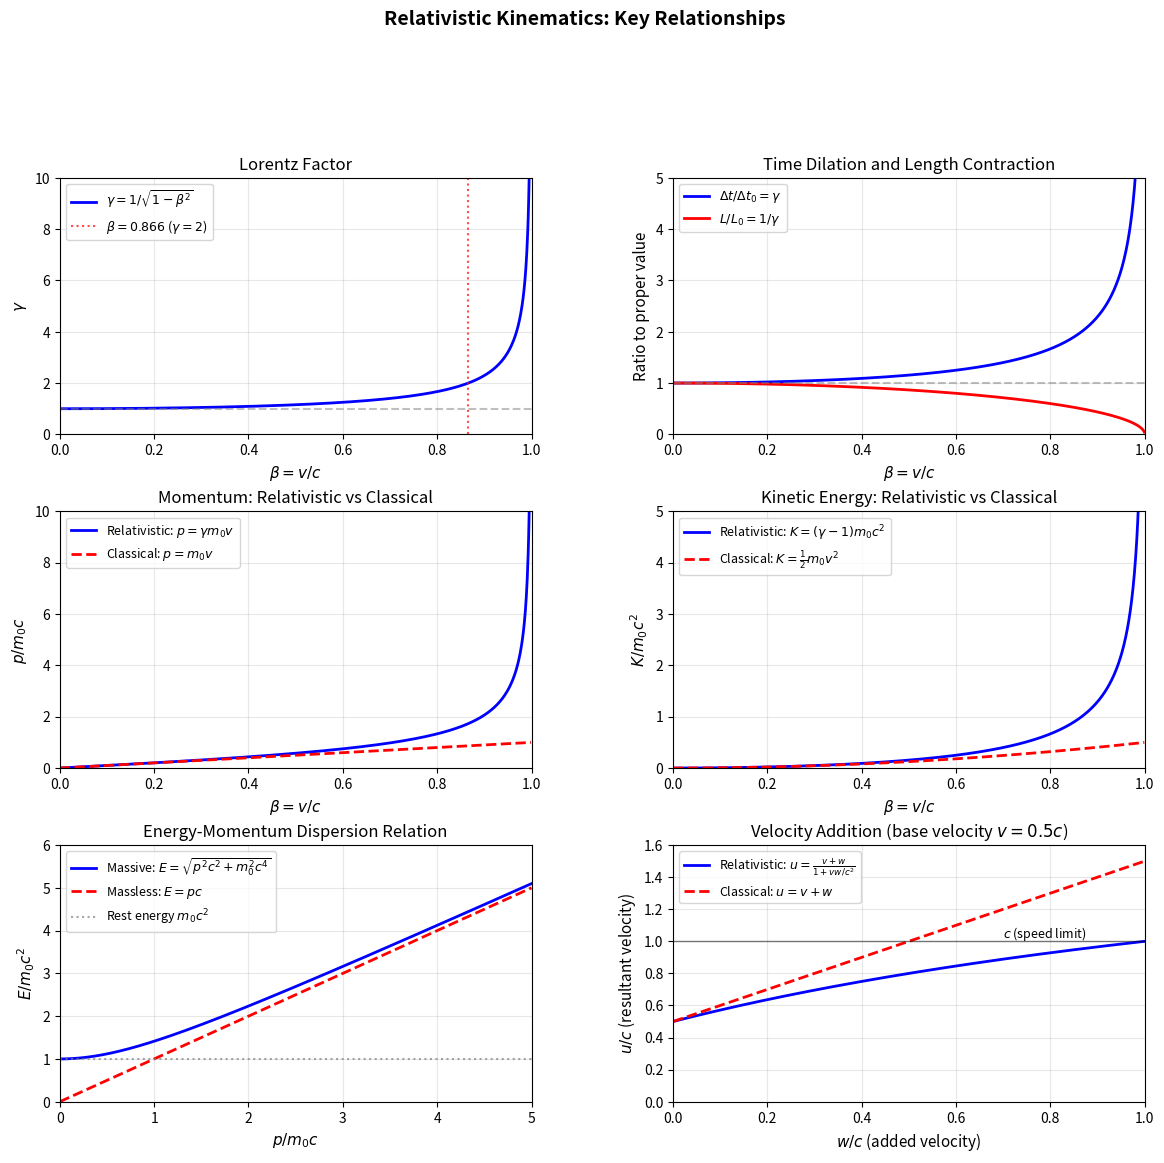

Python code for this plot:
import numpy as np
import matplotlib.pyplot as plt
from matplotlib.gridspec import GridSpec

# Set up matplotlib for publication-quality figures
plt.rcParams.update({
    'font.size': 10,
    'axes.labelsize': 11,
    'axes.titlesize': 12,
    'legend.fontsize': 9,
    'figure.figsize': (12, 10),
    'figure.dpi': 100
})

# Physical constants (natural units where c = 1 for calculations)
c = 1.0  # Speed of light

def lorentz_factor(beta):
    """Calculate the Lorentz factor gamma for a given beta = v/c."""
    return 1.0 / np.sqrt(1.0 - beta**2)

def relativistic_momentum(m0, beta):
    """Calculate relativistic momentum p = gamma * m0 * v."""
    gamma = lorentz_factor(beta)
    return gamma * m0 * beta * c

def relativistic_energy(m0, beta):
    """Calculate total relativistic energy E = gamma * m0 * c^2."""
    gamma = lorentz_factor(beta)
    return gamma * m0 * c**2

def kinetic_energy(m0, beta):
    """Calculate relativistic kinetic energy K = (gamma - 1) * m0 * c^2."""
    gamma = lorentz_factor(beta)
    return (gamma - 1) * m0 * c**2

def classical_kinetic_energy(m0, beta):
    """Calculate classical kinetic energy K = 0.5 * m0 * v^2."""
    v = beta * c
    return 0.5 * m0 * v**2

def classical_momentum(m0, beta):
    """Calculate classical momentum p = m0 * v."""
    return m0 * beta * c

def velocity_addition(v, w):
    """Relativistic velocity addition formula."""
    return (v + w) / (1 + v * w / c**2)

def time_dilation(proper_time, beta):
    """Calculate dilated time."""
    gamma = lorentz_factor(beta)
    return gamma * proper_time

def length_contraction(proper_length, beta):
    """Calculate contracted length."""
    gamma = lorentz_factor(beta)
    return proper_length / gamma

# Create a comprehensive figure with multiple subplots
fig = plt.figure(figsize=(14, 12))
gs = GridSpec(3, 2, figure=fig, hspace=0.3, wspace=0.3)

# Beta values for plotting (avoid exactly 1 to prevent division by zero)
beta = np.linspace(0, 0.999, 1000)

# Rest mass for calculations (arbitrary units)
m0 = 1.0

# ============================================
# Plot 1: Lorentz Factor vs Velocity
# ============================================
ax1 = fig.add_subplot(gs[0, 0])
gamma = lorentz_factor(beta)
ax1.plot(beta, gamma, 'b-', linewidth=2, label=r'$\gamma = 1/\sqrt{1-\beta^2}$')
ax1.axhline(y=1, color='gray', linestyle='--', alpha=0.5)
ax1.axvline(x=0.866, color='r', linestyle=':', alpha=0.7, label=r'$\beta = 0.866$ ($\gamma = 2$)')
ax1.set_xlabel(r'$\beta = v/c$')
ax1.set_ylabel(r'$\gamma$')
ax1.set_title('Lorentz Factor')
ax1.set_xlim(0, 1)
ax1.set_ylim(0, 10)
ax1.legend(loc='upper left')
ax1.grid(True, alpha=0.3)

# ============================================
# Plot 2: Time Dilation and Length Contraction
# ============================================
ax2 = fig.add_subplot(gs[0, 1])
proper_time = 1.0
proper_length = 1.0
dilated_time = time_dilation(proper_time, beta)
contracted_length = length_contraction(proper_length, beta)

ax2.plot(beta, dilated_time, 'b-', linewidth=2, label=r'$\Delta t / \Delta t_0 = \gamma$')
ax2.plot(beta, contracted_length, 'r-', linewidth=2, label=r'$L / L_0 = 1/\gamma$')
ax2.axhline(y=1, color='gray', linestyle='--', alpha=0.5)
ax2.set_xlabel(r'$\beta = v/c$')
ax2.set_ylabel('Ratio to proper value')
ax2.set_title('Time Dilation and Length Contraction')
ax2.set_xlim(0, 1)
ax2.set_ylim(0, 5)
ax2.legend(loc='upper left')
ax2.grid(True, alpha=0.3)

# ============================================
# Plot 3: Relativistic vs Classical Momentum
# ============================================
ax3 = fig.add_subplot(gs[1, 0])
p_rel = relativistic_momentum(m0, beta)
p_class = classical_momentum(m0, beta)

ax3.plot(beta, p_rel, 'b-', linewidth=2, label=r'Relativistic: $p = \gamma m_0 v$')
ax3.plot(beta, p_class, 'r--', linewidth=2, label=r'Classical: $p = m_0 v$')
ax3.set_xlabel(r'$\beta = v/c$')
ax3.set_ylabel(r'$p / m_0 c$')
ax3.set_title('Momentum: Relativistic vs Classical')
ax3.set_xlim(0, 1)
ax3.set_ylim(0, 10)
ax3.legend(loc='upper left')
ax3.grid(True, alpha=0.3)

# ============================================
# Plot 4: Relativistic vs Classical Kinetic Energy
# ============================================
ax4 = fig.add_subplot(gs[1, 1])
K_rel = kinetic_energy(m0, beta)
K_class = classical_kinetic_energy(m0, beta)

ax4.plot(beta, K_rel, 'b-', linewidth=2, label=r'Relativistic: $K = (\gamma - 1) m_0 c^2$')
ax4.plot(beta, K_class, 'r--', linewidth=2, label=r'Classical: $K = \frac{1}{2} m_0 v^2$')
ax4.set_xlabel(r'$\beta = v/c$')
ax4.set_ylabel(r'$K / m_0 c^2$')
ax4.set_title('Kinetic Energy: Relativistic vs Classical')
ax4.set_xlim(0, 1)
ax4.set_ylim(0, 5)
ax4.legend(loc='upper left')
ax4.grid(True, alpha=0.3)

# ============================================
# Plot 5: Energy-Momentum Relation
# ============================================
ax5 = fig.add_subplot(gs[2, 0])

# For a massive particle (m0 = 1)
p_values = np.linspace(0, 5, 500)
E_massive = np.sqrt(p_values**2 + m0**2)  # E^2 = p^2 + m0^2 (c=1)

# For a massless particle (photon)
E_massless = p_values  # E = |p| for photons

ax5.plot(p_values, E_massive, 'b-', linewidth=2, label=r'Massive: $E = \sqrt{p^2c^2 + m_0^2c^4}$')
ax5.plot(p_values, E_massless, 'r--', linewidth=2, label=r'Massless: $E = pc$')
ax5.axhline(y=m0, color='gray', linestyle=':', alpha=0.7, label=r'Rest energy $m_0c^2$')
ax5.set_xlabel(r'$p / m_0 c$')
ax5.set_ylabel(r'$E / m_0 c^2$')
ax5.set_title('Energy-Momentum Dispersion Relation')
ax5.set_xlim(0, 5)
ax5.set_ylim(0, 6)
ax5.legend(loc='upper left')
ax5.grid(True, alpha=0.3)

# ============================================
# Plot 6: Relativistic Velocity Addition
# ============================================
ax6 = fig.add_subplot(gs[2, 1])

# Base velocity
v_base = 0.5 * c  # 0.5c
w_values = np.linspace(0, 0.999, 500)

# Relativistic addition
u_relativistic = velocity_addition(v_base, w_values * c) / c

# Classical addition (would exceed c)
u_classical = (v_base + w_values * c) / c

ax6.plot(w_values, u_relativistic, 'b-', linewidth=2, 
         label=r'Relativistic: $u = \frac{v+w}{1+vw/c^2}$')
ax6.plot(w_values, u_classical, 'r--', linewidth=2, 
         label=r'Classical: $u = v + w$')
ax6.axhline(y=1, color='k', linestyle='-', alpha=0.5, linewidth=1)
ax6.text(0.7, 1.02, r'$c$ (speed limit)', fontsize=9)
ax6.set_xlabel(r'$w/c$ (added velocity)')
ax6.set_ylabel(r'$u/c$ (resultant velocity)')
ax6.set_title(f'Velocity Addition (base velocity $v = 0.5c$)')
ax6.set_xlim(0, 1)
ax6.set_ylim(0, 1.6)
ax6.legend(loc='upper left')
ax6.grid(True, alpha=0.3)

plt.suptitle('Relativistic Kinematics: Key Relationships', fontsize=14, fontweight='bold', y=1.02)
plt.tight_layout()

# Save the figure
plt.savefig('plot.png', dpi=150, bbox_inches='tight', facecolor='white')
plt.show()

print("Figure saved as 'plot.png'")

# Numerical examples and verification
print("="*60)
print("NUMERICAL EXAMPLES: RELATIVISTIC KINEMATICS")
print("="*60)

# Example 1: Electron at various speeds
print("\n1. Lorentz Factor at Various Speeds:")
print("-" * 40)
velocities = [0.1, 0.5, 0.9, 0.99, 0.999]
for v in velocities:
    gamma = lorentz_factor(v)
    print(f"   β = {v:.3f} → γ = {gamma:.4f}")

# Example 2: Time dilation for a muon
print("\n2. Muon Lifetime (Time Dilation Example):")
print("-" * 40)
proper_lifetime = 2.2e-6  # seconds
muon_beta = 0.9994  # typical cosmic ray muon
dilated_lifetime = time_dilation(proper_lifetime, muon_beta)
gamma_muon = lorentz_factor(muon_beta)
print(f"   Proper lifetime: {proper_lifetime*1e6:.2f} μs")
print(f"   Muon speed: β = {muon_beta}")
print(f"   Lorentz factor: γ = {gamma_muon:.2f}")
print(f"   Dilated lifetime: {dilated_lifetime*1e6:.2f} μs")

# Example 3: Relativistic momentum
print("\n3. Momentum Comparison at β = 0.9:")
print("-" * 40)
beta_test = 0.9
p_rel_test = relativistic_momentum(m0, beta_test)
p_class_test = classical_momentum(m0, beta_test)
ratio = p_rel_test / p_class_test
print(f"   Relativistic momentum: {p_rel_test:.4f} m₀c")
print(f"   Classical momentum: {p_class_test:.4f} m₀c")
print(f"   Ratio (rel/class): {ratio:.4f}")

# Example 4: Energy-momentum verification
print("\n4. Energy-Momentum Relation Verification (β = 0.8):")
print("-" * 40)
beta_verify = 0.8
E = relativistic_energy(m0, beta_verify)
p = relativistic_momentum(m0, beta_verify)
E_from_relation = np.sqrt(p**2 + m0**2)  # E² = p² + m₀² (c=1)
print(f"   Total energy E: {E:.6f} m₀c²")
print(f"   Momentum p: {p:.6f} m₀c")
print(f"   E from √(p²+m₀²): {E_from_relation:.6f} m₀c²")
print(f"   Verification: {'✓ PASS' if np.isclose(E, E_from_relation) else '✗ FAIL'}")

# Example 5: Velocity addition
print("\n5. Relativistic Velocity Addition:")
print("-" * 40)
v1, v2 = 0.6, 0.7
u_rel = velocity_addition(v1, v2)
u_class = v1 + v2
print(f"   Adding v₁ = {v1}c and v₂ = {v2}c")
print(f"   Relativistic result: u = {u_rel:.6f}c")
print(f"   Classical result: u = {u_class:.6f}c (unphysical if > 1)")
print(f"   Relativistic formula prevents exceeding c: {'✓' if u_rel < 1 else '✗'}")

print("\n" + "="*60)